Photos from the image-classification dataset "data" in the GitHub repository shkj250/nailong_dataset. Its 2 classes are: nailong, naiwa.

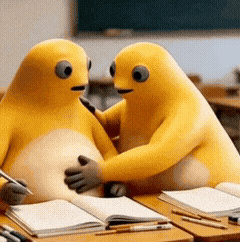
Label: naiwa

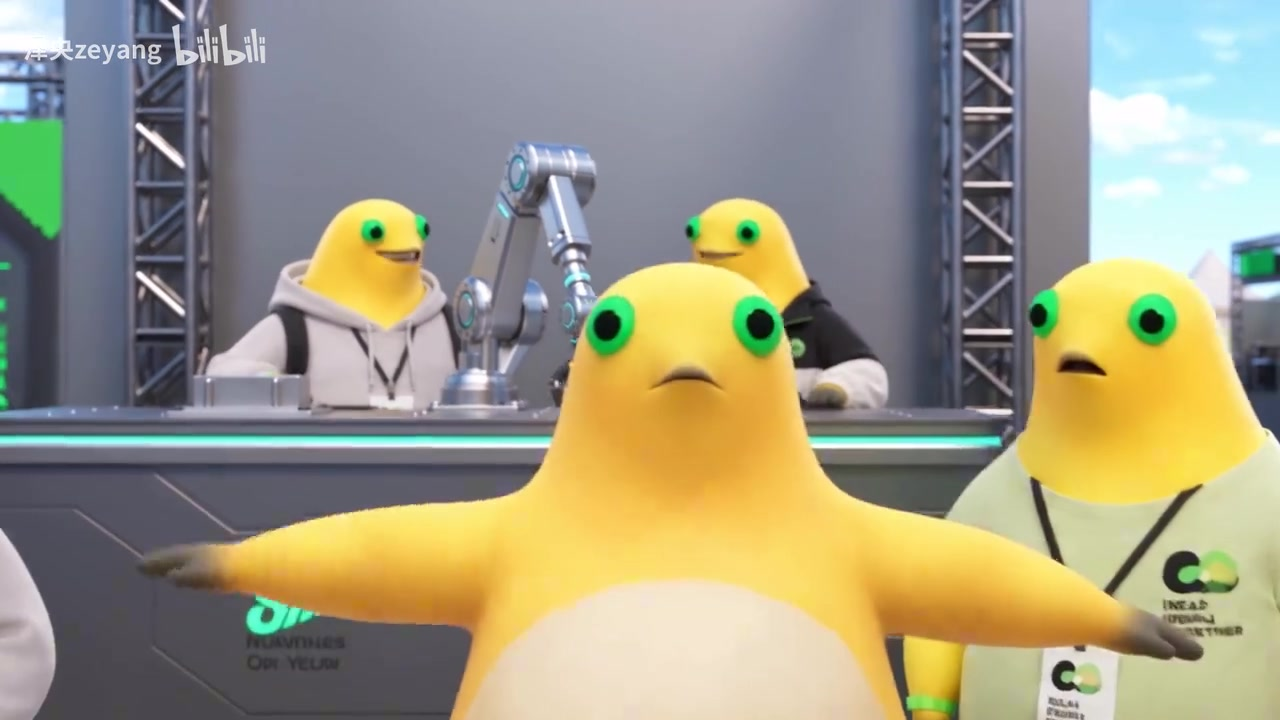
Label: naiwa

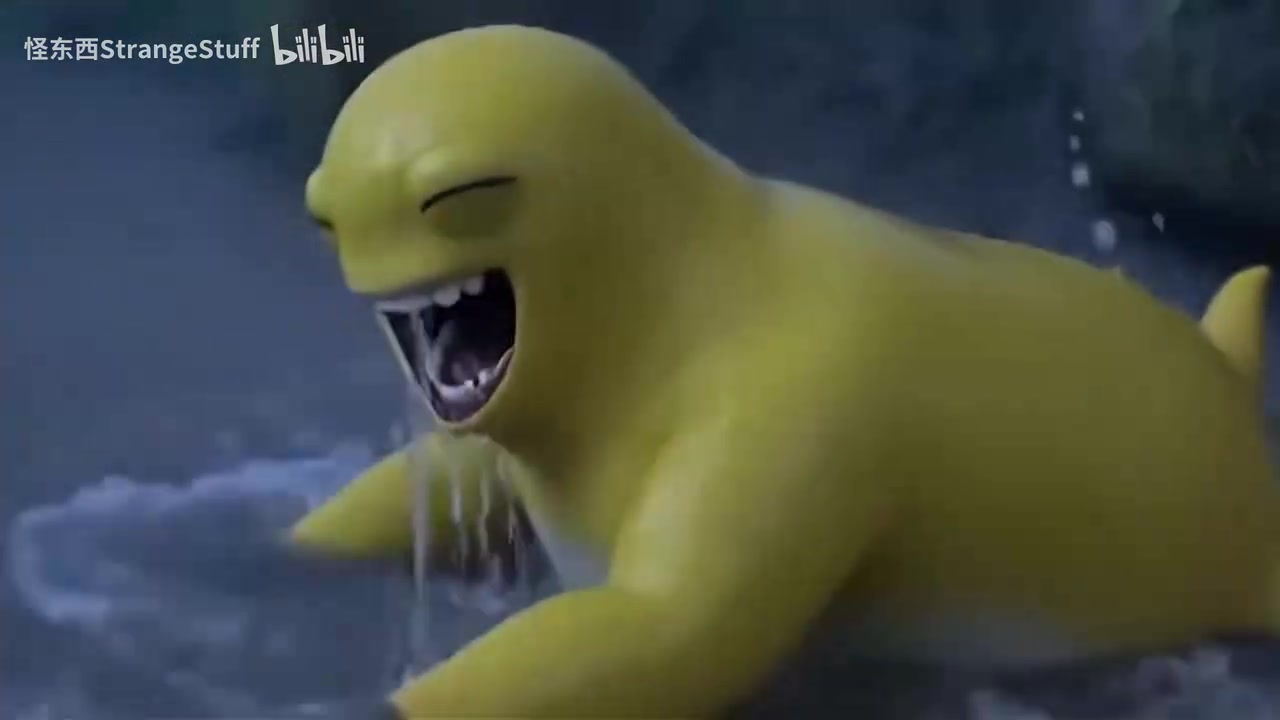
Label: naiwa

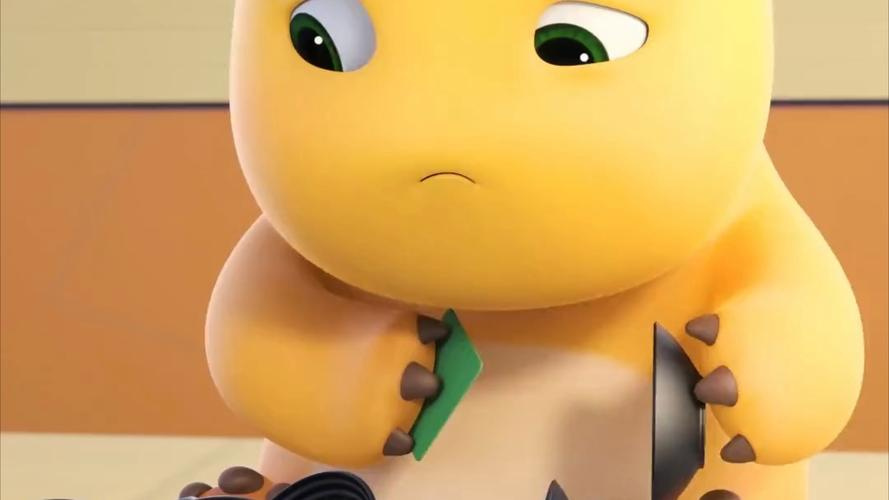
Label: nailong

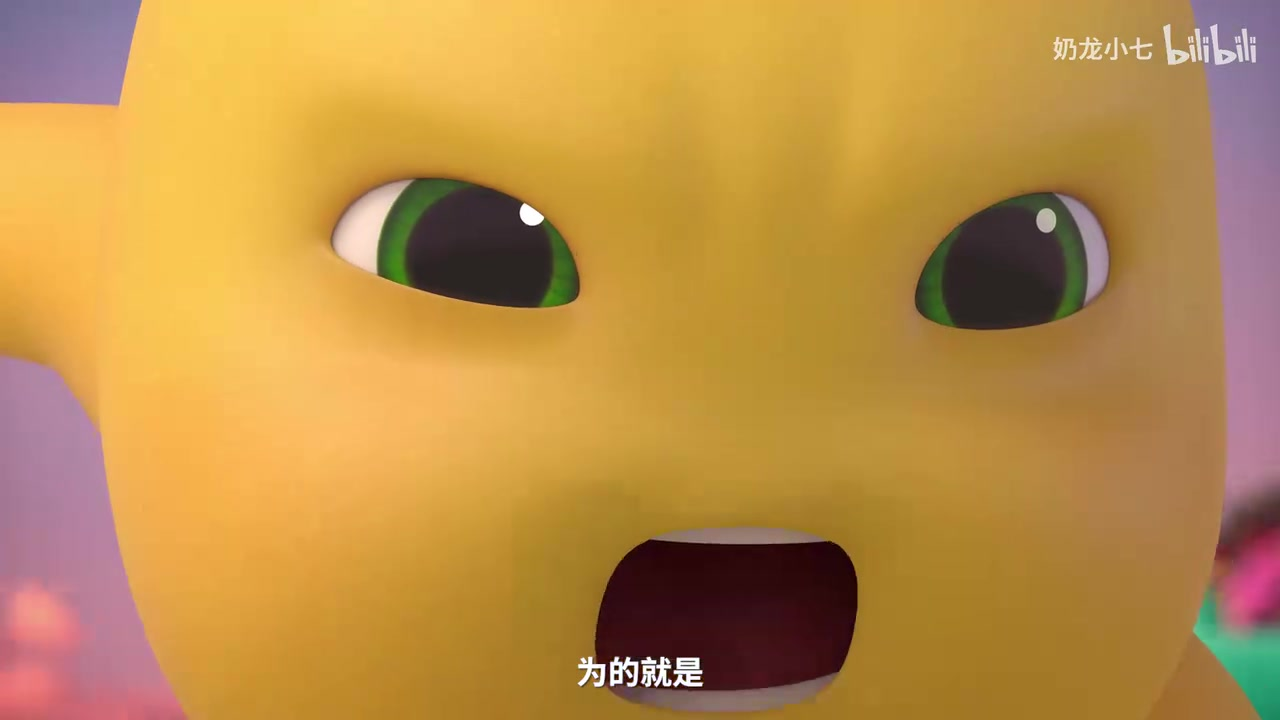
Label: nailong

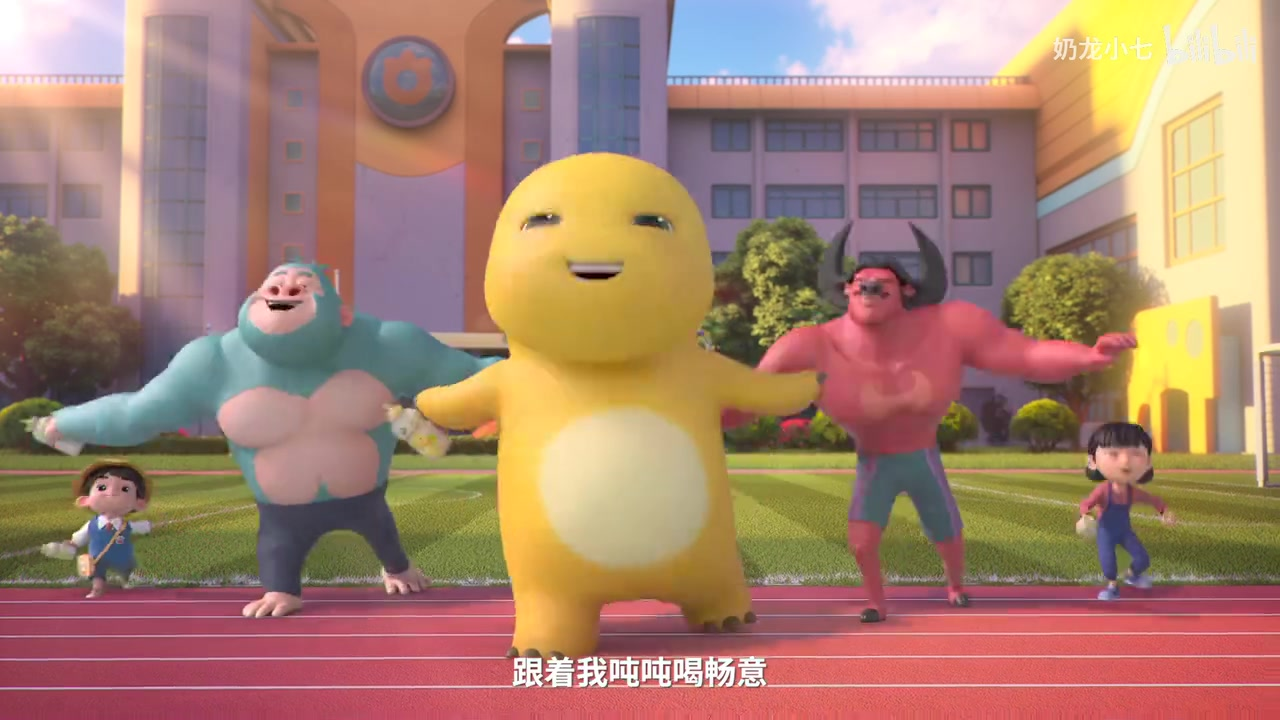
Label: nailong
